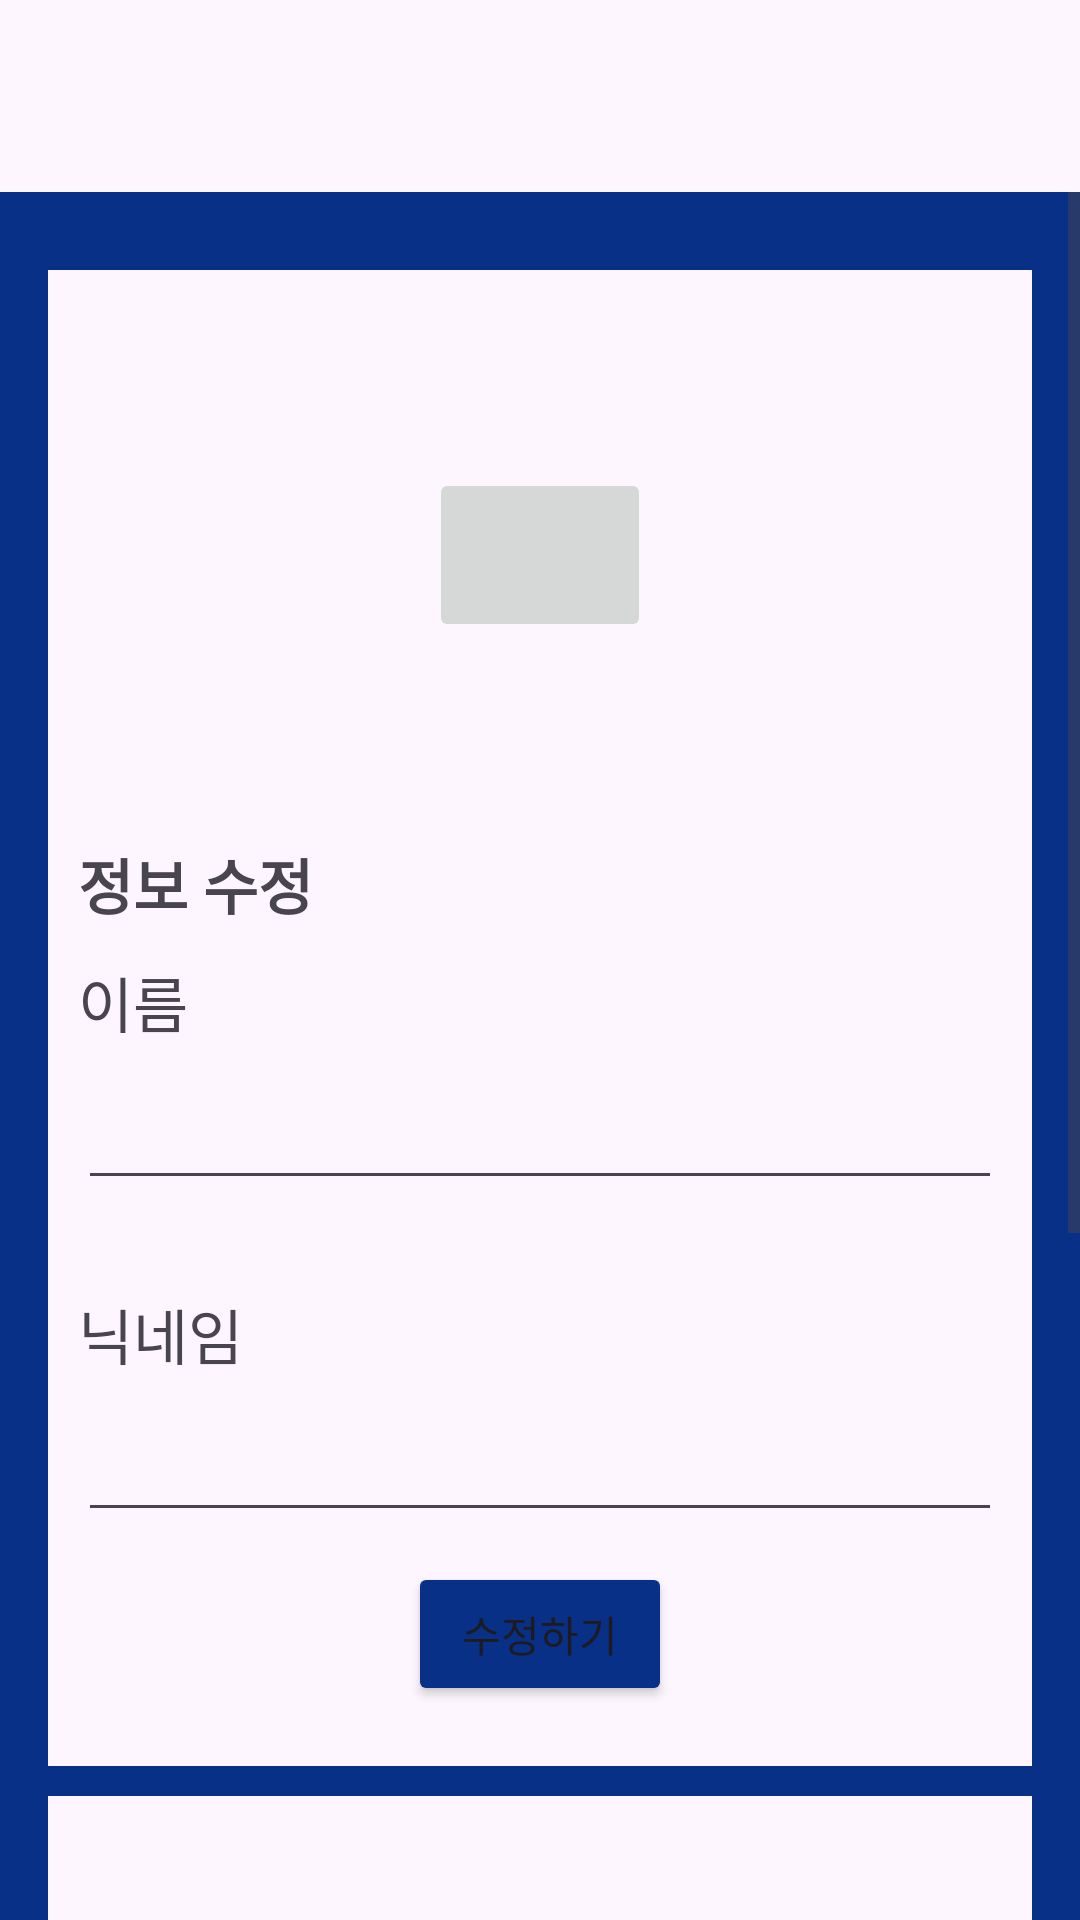

Produce the Android XML layout that renders to this screen, including the resource entries it uses.
<!-- AndroidManifest.xml: application theme Theme.HU_project -->
<!-- res/layout/activity_edit_profile.xml -->
<?xml version="1.0" encoding="utf-8"?>
<androidx.constraintlayout.widget.ConstraintLayout xmlns:android="http://schemas.android.com/apk/res/android"
    xmlns:app="http://schemas.android.com/apk/res-auto"
    xmlns:tools="http://schemas.android.com/tools"
    android:id="@+id/main"
    android:layout_width="match_parent"
    android:layout_height="match_parent"
    tools:context=".profile.EditProfileActivity">

    <androidx.appcompat.widget.Toolbar
        android:id="@+id/toolbar"
        android:layout_width="match_parent"
        android:layout_height="?attr/actionBarSize"
        android:background="#FDF6FE"
        android:elevation="4dp"
        app:layout_constraintStart_toStartOf="parent"
        app:layout_constraintTop_toTopOf="parent" />

    <ScrollView
        android:layout_width="match_parent"
        android:layout_height="0dp"
        android:layout_weight="1"
        android:fillViewport="true"
        app:layout_constraintBottom_toBottomOf="parent"
        app:layout_constraintEnd_toEndOf="parent"
        app:layout_constraintTop_toBottomOf="@+id/toolbar">

        <LinearLayout
            android:layout_width="match_parent"
            android:layout_height="wrap_content"
            android:orientation="vertical"
            android:padding="16dp"
            android:background="@color/blue">
            <LinearLayout
                android:layout_width="match_parent"
                android:layout_height="10dp"
                android:orientation="vertical"
                android:background="@color/blue"/>
            <LinearLayout
                android:layout_width="match_parent"
                android:layout_height="wrap_content"
                android:orientation="vertical"
                android:background="#FDF6FE"
                android:padding="10dp"
                >
                <FrameLayout
                    android:layout_width="wrap_content"
                    android:layout_height="wrap_content"
                    android:layout_gravity="center"
                    android:layout_marginTop="20dp"
                    android:background="#FDF6FE"
                    >

                    
                    <ImageView
                        android:id="@+id/profileImage"
                        android:layout_width="130dp"
                        android:layout_height="130dp"
                        android:src="@drawable/circle_img"
                        android:scaleType="centerCrop"
                        android:layout_gravity="center"/>

                    
                    <ImageButton
                        android:id="@+id/addImageButton"
                        android:layout_width="74dp"
                        android:layout_height="58dp"
                        android:layout_gravity="center"
                        android:contentDescription="Add Image"
                        android:src="@drawable/add_a_photo"
                        app:tint="@color/black" />
                </FrameLayout>

                <TextView
                    android:id="@+id/profileTitle1"
                    android:layout_width="wrap_content"
                    android:layout_height="wrap_content"
                    android:text="정보 수정"
                    android:textSize="20sp"
                    android:textStyle="bold"
                    android:layout_marginTop="30dp"
                    android:layout_marginBottom="10dp" />

                <TextView
                    android:id="@+id/profileName"
                    android:layout_width="wrap_content"
                    android:layout_height="wrap_content"
                    android:text="이름"
                    android:textSize="20sp" />

                <EditText
                    android:id="@+id/editName"
                    android:layout_width="match_parent"
                    android:layout_height="wrap_content"
                    android:layout_marginTop="10dp"
                    android:ems="10"
                    android:inputType="text" />

                <TextView
                    android:id="@+id/profileNic"
                    android:layout_width="wrap_content"
                    android:layout_height="wrap_content"
                    android:text="닉네임"
                    android:textSize="20sp"
                    android:layout_marginTop="30dp" />

                <EditText
                    android:id="@+id/editNic"
                    android:layout_width="match_parent"
                    android:layout_height="wrap_content"
                    android:layout_marginTop="10dp"
                    android:ems="10"
                    android:inputType="text" />
                <Button
                    android:id="@+id/editProfileButton"
                    android:layout_width="wrap_content"
                    android:layout_height="wrap_content"
                    android:text="수정하기"
                    android:layout_margin="10dp"
                    android:backgroundTint="@color/blue"
                    android:layout_gravity="center"
                    />
            </LinearLayout>
            <LinearLayout
                android:layout_width="match_parent"
                android:layout_height="10dp"
                android:orientation="vertical"
                android:background="@color/blue"/>
            <LinearLayout
                android:layout_width="match_parent"
                android:layout_height="wrap_content"
                android:orientation="vertical"
                android:background="#FDF6FE"
                android:padding="10dp">
                <TextView
                    android:id="@+id/profileTitle2"
                    android:layout_width="wrap_content"
                    android:layout_height="wrap_content"
                    android:text="계정 설정"
                    android:textSize="20sp"
                    android:textStyle="bold"
                    android:layout_marginTop="30dp"
                    android:layout_marginBottom="10dp" />

                <TextView
                    android:id="@+id/changePW"
                    android:layout_width="wrap_content"
                    android:layout_height="wrap_content"
                    android:text="비밀번호 변경"
                    android:textSize="20sp" />

                <TextView
                    android:id="@+id/deleteAccount"
                    android:layout_width="wrap_content"
                    android:layout_height="wrap_content"
                    android:text="탈퇴하기"
                    android:textSize="20sp" />

                <TextView
                    android:id="@+id/logout"
                    android:layout_width="wrap_content"
                    android:layout_height="wrap_content"
                    android:text="로그아웃"
                    android:textSize="20sp"
                    android:layout_marginBottom="30dp"
                    />
            </LinearLayout>

            <LinearLayout
                android:layout_width="match_parent"
                android:layout_height="10dp"
                android:orientation="vertical"
                android:background="@color/blue"/>

            <LinearLayout
                android:layout_width="match_parent"
                android:layout_height="wrap_content"
                android:orientation="vertical"
                android:background="#FDF6FE"
                android:padding="10dp">
                <TextView
                    android:id="@+id/profileTitle3"
                    android:layout_width="wrap_content"
                    android:layout_height="wrap_content"
                    android:text="이용 안내"
                    android:textSize="20sp"
                    android:textStyle="bold"
                    android:layout_marginTop="30dp"
                    android:layout_marginBottom="10dp" />

                <TextView
                    android:id="@+id/contect"
                    android:layout_width="wrap_content"
                    android:layout_height="wrap_content"
                    android:text="문의하기"
                    android:textSize="20sp" />

                <TextView
                    android:id="@+id/version"
                    android:layout_width="wrap_content"
                    android:layout_height="wrap_content"
                    android:text="앱 버전"
                    android:textSize="20sp"
                    android:layout_marginBottom="30dp"
                    />
            </LinearLayout>
            <LinearLayout
                android:layout_width="match_parent"
                android:layout_height="10dp"
                android:orientation="vertical"
                android:background="@color/blue"/>
        </LinearLayout>
    </ScrollView>

</androidx.constraintlayout.widget.ConstraintLayout>
<!-- resources referenced by this layout -->
<resources>
  <color name="black">#FF000000</color>
  <color name="blue">#073086</color>
  <style name="Theme.HU_project" parent="Base.Theme.HU_project" />
  <style name="Base.Theme.HU_project" parent="Theme.Material3.DayNight.NoActionBar">
          
          <item name="colorPrimary">@color/sky_blue</item>
          <item name="colorOnPrimary">@color/white</item>
          <item name="colorSecondary">@color/blue</item>
      </style>
  <color name="sky_blue">#1175CC</color>
  <color name="white">#FDFDFD</color>
</resources>
